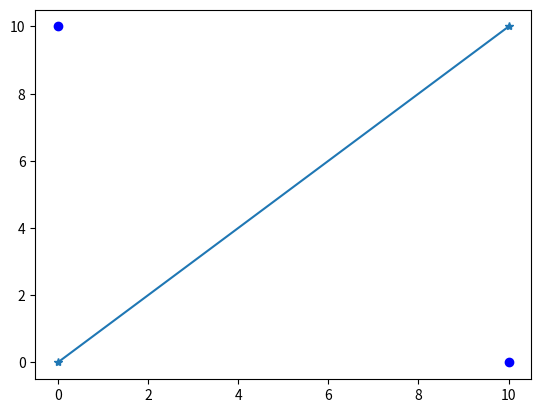

Generate this figure with matplotlib:
# [redacted]
# Learning matplotlib
# 25/07/21


# Imoporting Modules
import matplotlib.pyplot as plt
import numpy as np

# Generating line
xpoints = np.array([0, 10])
ypoints = np.array([0, 10])
plt.plot(xpoints, ypoints, marker = '*')

# Plotting a points
xpoints = np.array([10, 0])
ypoints = np.array([0, 10])
plt.plot(xpoints, ypoints, "bo")


# Showing plot
plt.show()
